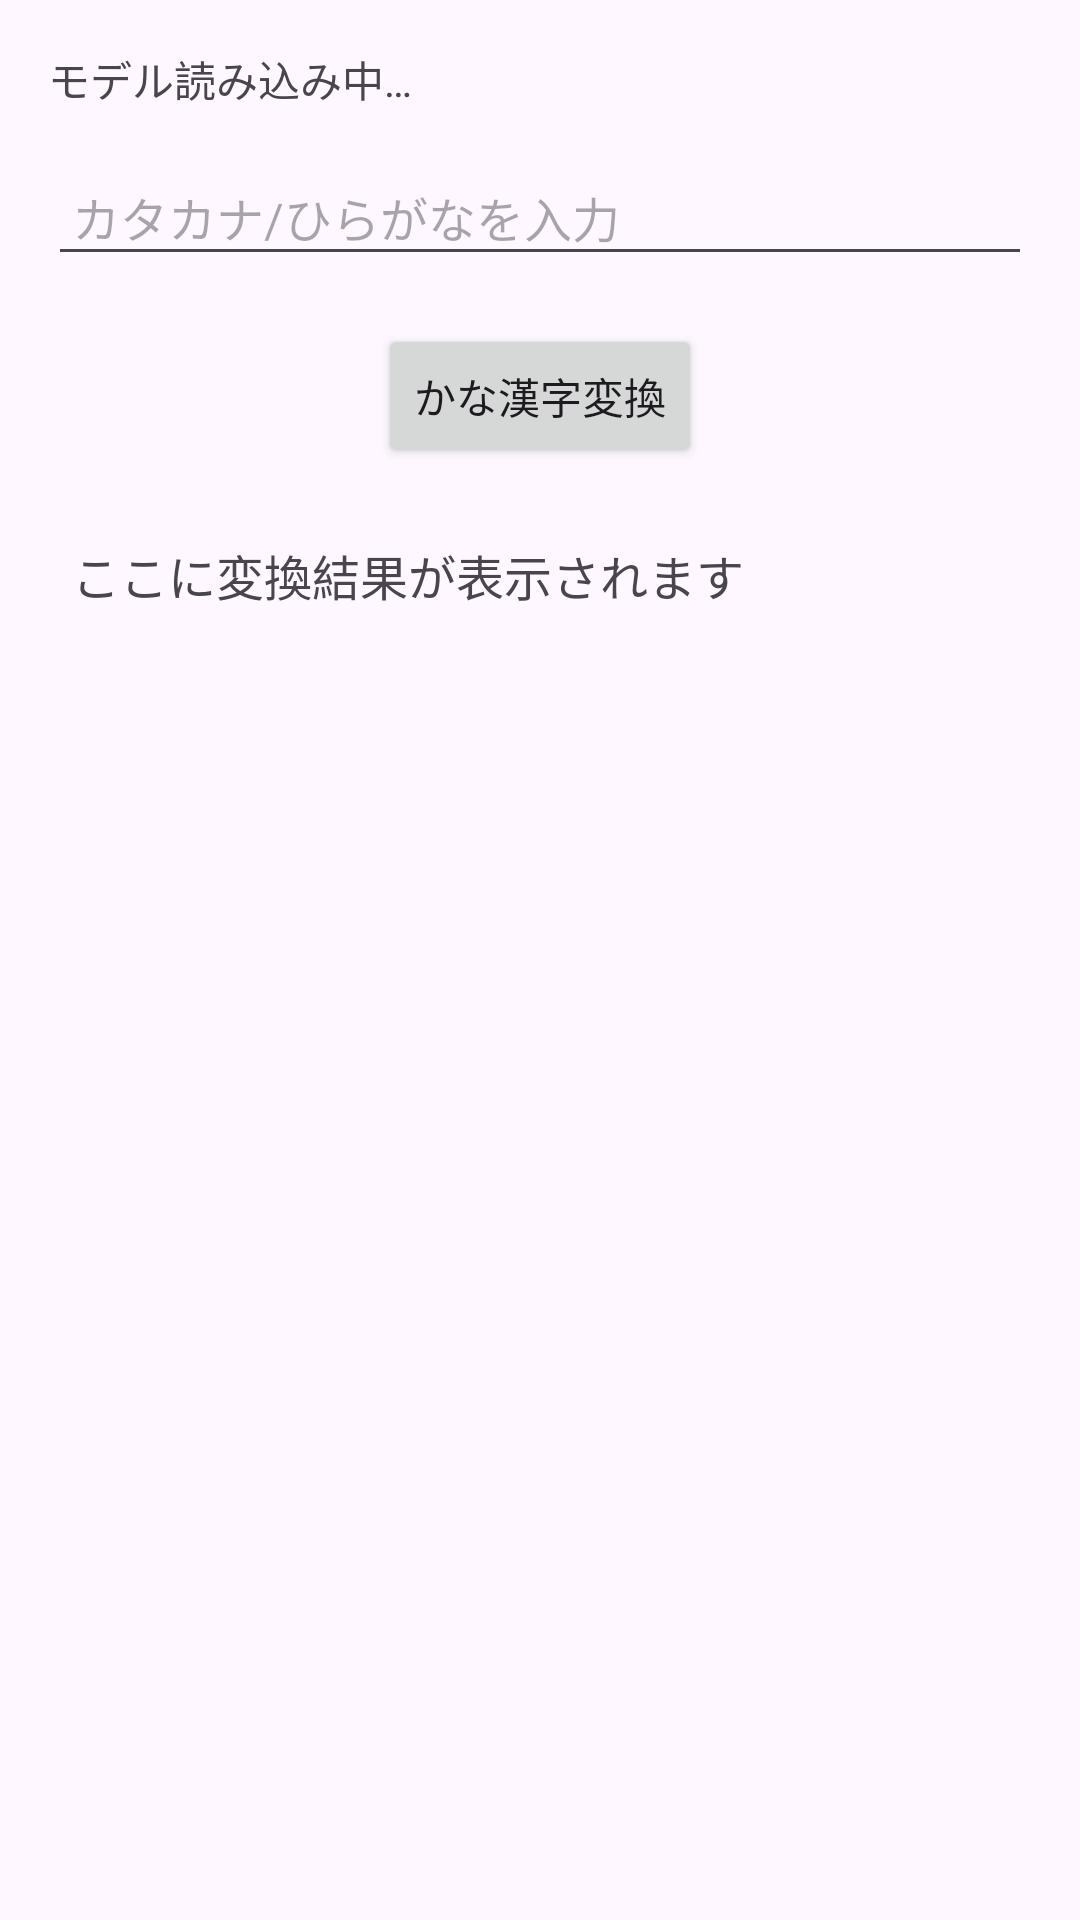

Write the Android layout XML for this screen, with the resource values it uses.
<!-- AndroidManifest.xml: application theme Theme.ZenzAndroidDemo -->
<!-- res/layout/activity_main.xml -->
<?xml version="1.0" encoding="utf-8"?>
<androidx.constraintlayout.widget.ConstraintLayout xmlns:android="http://schemas.android.com/apk/res/android"
    xmlns:app="http://schemas.android.com/apk/res-auto"
    android:id="@+id/main"
    android:layout_width="match_parent"
    android:layout_height="match_parent"
    android:padding="16dp">

    <TextView
        android:id="@+id/statusTextView"
        android:layout_width="0dp"
        android:layout_height="wrap_content"
        android:text="モデル読み込み中…"
        android:textSize="14sp"
        app:layout_constraintEnd_toEndOf="parent"
        app:layout_constraintStart_toStartOf="parent"
        app:layout_constraintTop_toTopOf="parent" />

    <EditText
        android:id="@+id/inputEditText"
        android:layout_width="0dp"
        android:layout_height="wrap_content"
        android:layout_marginTop="16dp"
        android:hint="カタカナ/ひらがなを入力"
        android:inputType="text"
        android:padding="8dp"
        android:textSize="16sp"
        app:layout_constraintEnd_toEndOf="parent"
        app:layout_constraintStart_toStartOf="parent"
        app:layout_constraintTop_toBottomOf="@id/statusTextView" />

    <Button
        android:id="@+id/convertButton"
        android:layout_width="wrap_content"
        android:layout_height="wrap_content"
        android:layout_marginTop="16dp"
        android:text="かな漢字変換"
        app:layout_constraintEnd_toEndOf="parent"
        app:layout_constraintStart_toStartOf="parent"
        app:layout_constraintTop_toBottomOf="@id/inputEditText" />

    <TextView
        android:id="@+id/outputTextView"
        android:layout_width="0dp"
        android:layout_height="0dp"
        android:layout_marginTop="16dp"
        android:gravity="top|start"
        android:padding="8dp"
        android:text="ここに変換結果が表示されます"
        android:textSize="16sp"
        app:layout_constraintBottom_toBottomOf="parent"
        app:layout_constraintEnd_toEndOf="parent"
        app:layout_constraintStart_toStartOf="parent"
        app:layout_constraintTop_toBottomOf="@id/convertButton" />

</androidx.constraintlayout.widget.ConstraintLayout>
<!-- resources referenced by this layout -->
<resources>
  <style name="Theme.ZenzAndroidDemo" parent="Base.Theme.ZenzAndroidDemo" />
  <style name="Base.Theme.ZenzAndroidDemo" parent="Theme.Material3.DayNight.NoActionBar">
          
          
      </style>
</resources>
